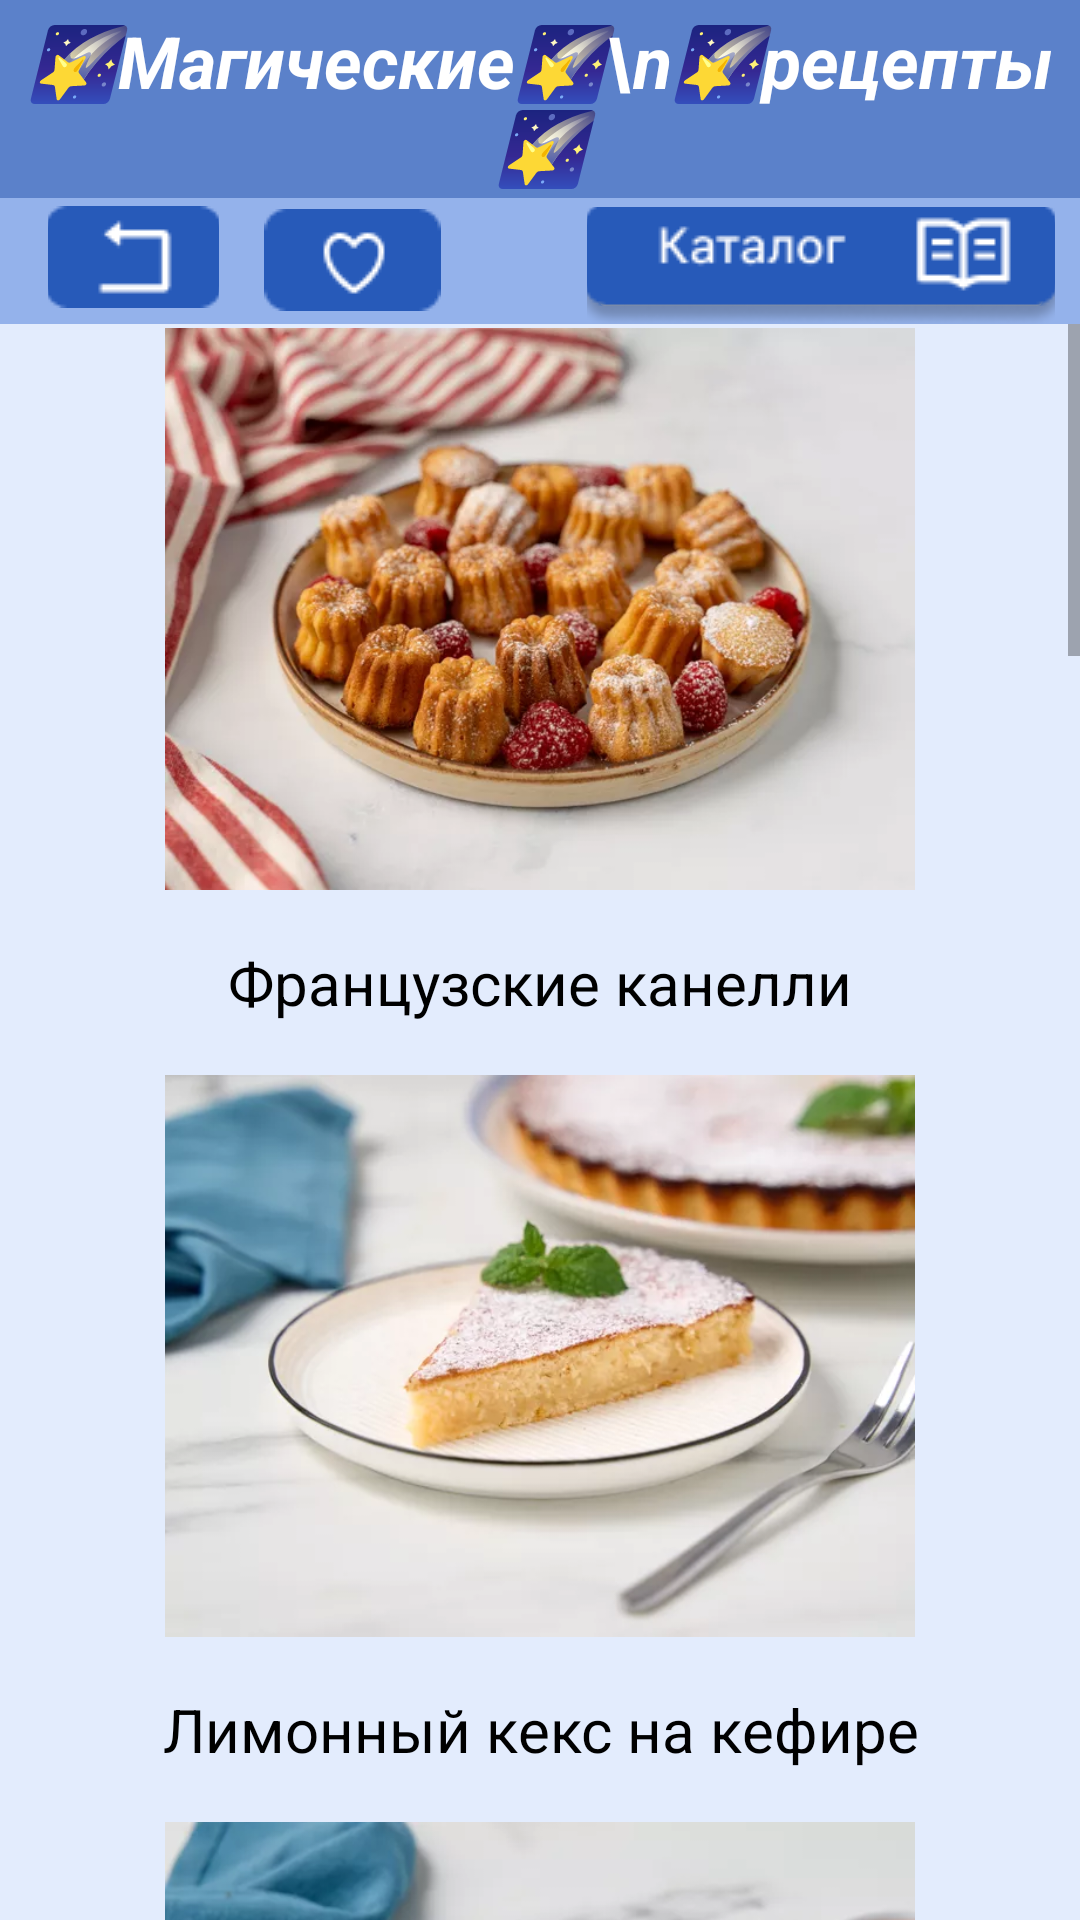

Reconstruct the res/layout file that produces this screen, plus the resources it refers to.
<!-- AndroidManifest.xml: application theme Theme.MagicRecipes -->
<!-- res/layout/activity_dessert.xml -->
<?xml version="1.0" encoding="utf-8"?>
<androidx.constraintlayout.widget.ConstraintLayout xmlns:android="http://schemas.android.com/apk/res/android"
    xmlns:app="http://schemas.android.com/apk/res-auto"
    xmlns:tools="http://schemas.android.com/tools"
    android:layout_width="match_parent"
    android:layout_height="match_parent"
    tools:context=".DessertActivity">
    <TextView
        android:id="@+id/backtittle"
        android:layout_width="414dp"
        android:layout_height="67dp"
        android:background="?attr/BackTittleRect"
        android:text=""
        app:layout_constraintBottom_toBottomOf="@+id/bartittle"
        app:layout_constraintStart_toStartOf="parent"
        app:layout_constraintTop_toTopOf="parent" />

    <TextView
        android:id="@+id/backbar"
        android:layout_width="414dp"
        android:layout_height="42dp"
        android:background="?attr/BackBarRect"
        android:text=""
        app:layout_constraintStart_toStartOf="parent"
        app:layout_constraintTop_toBottomOf="@+id/backtittle" />

    <TextView
        android:id="@+id/bartittle"
        android:layout_width="match_parent"
        android:layout_height="wrap_content"
        android:layout_marginTop="4dp"
        android:onClick="BackToMain"
        android:gravity="center"
        android:text="🌠Магические🌠\n🌠рецепты🌠"
        android:textColor="@color/white"
        android:textSize="24dp"
        android:textStyle="bold|italic"
        app:layout_constraintEnd_toEndOf="parent"
        app:layout_constraintStart_toStartOf="parent"
        app:layout_constraintTop_toTopOf="parent" />
    <ImageButton
        android:id="@+id/ExitAccButton"
        android:layout_width="57dp"
        android:layout_height="39dp"
        android:layout_marginStart="16dp"
        android:onClick="ExtAccBttn"
        app:layout_constraintStart_toStartOf="@+id/backbar"
        app:layout_constraintTop_toBottomOf="@+id/backtittle"
        app:srcCompat="@drawable/exitaccount"
        tools:ignore="SpeakableTextPresentCheck,TouchTargetSizeCheck" />

    <ImageButton
        android:id="@+id/FavButton"
        android:layout_width="65dp"
        android:layout_height="39dp"
        android:layout_marginStart="12dp"
        android:layout_marginTop="1dp"
        android:onClick="FavouriteButton"
        app:layout_constraintStart_toEndOf="@+id/ExitAccButton"
        app:layout_constraintTop_toBottomOf="@+id/backtittle"
        app:srcCompat="@drawable/favouritebutton"
        tools:ignore="SpeakableTextPresentCheck,TouchTargetSizeCheck" />

    <ImageButton
        android:id="@+id/CatalogButton"
        android:layout_width="156dp"
        android:layout_height="39dp"
        android:onClick="CatalogButton"
        android:layout_marginTop="3dp"
        app:layout_constraintEnd_toEndOf="parent"
        app:layout_constraintHorizontal_bias="0.843"
        app:layout_constraintStart_toEndOf="@+id/FavButton"
        app:layout_constraintTop_toBottomOf="@+id/backtittle"
        app:srcCompat="@drawable/catalogbutton"
        tools:ignore="SpeakableTextPresentCheck,TouchTargetSizeCheck" />
    <ScrollView
        android:id="@+id/scrollView2"
        android:layout_width="match_parent"
        android:layout_height="0dp"
        app:layout_constraintBottom_toBottomOf="parent"
        app:layout_constraintEnd_toEndOf="parent"
        app:layout_constraintStart_toStartOf="parent"
        app:layout_constraintTop_toBottomOf="@+id/backbar">

        <LinearLayout
            android:layout_width="match_parent"
            android:layout_height="wrap_content"
            android:orientation="vertical">

            <ImageView
                android:id="@+id/previewRecipe1"
                android:layout_width="250dp"
                android:layout_height="190dp"
                android:layout_gravity="center"
                android:src="@drawable/firstdessert"
                android:onClick="firstdessertOpen"/>

            <TextView
                android:id="@+id/titleRecipe1"
                android:layout_width="match_parent"
                android:layout_height="wrap_content"
                android:gravity="center"
                android:padding="16dp"
                android:text="Французские канелли"
                android:textSize="20sp"
                android:onClick="firstdessertOpen"/>
            <ImageView
                android:id="@+id/previewRecipe2"
                android:layout_width="250dp"
                android:layout_height="190dp"
                android:onClick="seconddessertOpen"
                android:layout_gravity="center"
                android:src="@drawable/seconddessert" />

            <TextView
                android:id="@+id/titleRecipe2"
                android:layout_width="match_parent"
                android:layout_height="wrap_content"
                android:gravity="center"
                android:padding="16dp"
                android:onClick="seconddessertOpen"
                android:text="Лимонный кекс на кефире"
                android:textSize="20sp" />
            <ImageView
                android:id="@+id/previewRecipe3"
                android:layout_width="250dp"
                android:onClick="thirddessertOpen"
                android:layout_height="190dp"
                android:layout_gravity="center"
                android:src="@drawable/thirddessert" />

            <TextView
                android:id="@+id/titleRecipe3"
                android:layout_width="match_parent"
                android:layout_height="wrap_content"
                android:gravity="center"
                android:padding="16dp"
                android:onClick="thirddessertOpen"
                android:text="Печенье «Глаголики»"
                android:textSize="20sp" />

            <ImageView
                android:id="@+id/previewRecipe4"
                android:onClick="fourthdessertOpen"
                android:layout_width="250dp"
                android:layout_height="190dp"
                android:layout_gravity="center"
                android:src="@drawable/fourthdessert" />

            <TextView
                android:id="@+id/titleRecipe4"
                android:layout_width="match_parent"
                android:layout_height="wrap_content"
                android:gravity="center"
                android:padding="16dp"
                android:onClick="fourthdessertOpen"
                android:text="Домашнее мороженое «Крем брюле»"
                android:textSize="20sp" />

            <ImageView
                android:id="@+id/previewRecipe5"
                android:onClick="fifthdessertOpen"
                android:layout_width="250dp"
                android:layout_height="190dp"
                android:layout_gravity="center"
                android:src="@drawable/fifthdessert" />

            <TextView
                android:id="@+id/titleRecipe5"
                android:layout_width="match_parent"
                android:layout_height="wrap_content"
                android:gravity="center"
                android:padding="16dp"
                android:onClick="fifthdessertOpen"
                android:text="Овсяные маффины с яблоками"
                android:textSize="20sp" />

            <ImageView
                android:id="@+id/previewRecipe6"
                android:onClick="sixthdessertOpen"
                android:layout_width="250dp"
                android:layout_height="190dp"
                android:layout_gravity="center"
                android:src="@drawable/sixthdessert" />

            <TextView
                android:id="@+id/titleRecipe6"
                android:layout_width="match_parent"
                android:layout_height="wrap_content"
                android:gravity="center"
                android:padding="16dp"
                android:onClick="sixthdessertOpen"
                android:text="Пирожное «Картошка» в виде шишек"
                android:textSize="20sp" />

            <ImageView
                android:id="@+id/previewRecipe7"
                android:onClick="seventhdessertOpen"
                android:layout_width="250dp"
                android:layout_height="190dp"
                android:layout_gravity="center"
                android:src="@drawable/seventhdessert" />

            <TextView
                android:id="@+id/titleRecipe7"
                android:layout_width="match_parent"
                android:layout_height="wrap_content"
                android:gravity="center"
                android:padding="16dp"
                android:onClick="seventhdessertOpen"
                android:text="Домашний йогурт с клубничным топингом"
                android:textSize="20sp" />

            <ImageView
                android:id="@+id/previewRecipe8"
                android:onClick="eighthdessertOpen"
                android:layout_width="250dp"
                android:layout_height="190dp"
                android:layout_gravity="center"
                android:src="@drawable/eighthdessert" />

            <TextView
                android:id="@+id/titleRecipe8"
                android:layout_width="match_parent"
                android:layout_height="wrap_content"
                android:gravity="center"
                android:padding="16dp"
                android:onClick="eighthdessertOpen"
                android:text="Творог в шоколаде"
                android:textSize="20sp" />

            <ImageView
                android:id="@+id/previewRecipe9"
                android:onClick="ninthdessertOpen"
                android:layout_width="250dp"
                android:layout_height="190dp"
                android:layout_gravity="center"
                android:src="@drawable/ninethdessert" />

            <TextView
                android:id="@+id/titleRecipe9"
                android:layout_width="match_parent"
                android:layout_height="wrap_content"
                android:gravity="center"
                android:padding="16dp"
                android:onClick="ninthdessertOpen"
                android:text="Пирожные «Ламингтон»"
                android:textSize="20sp" />

            <ImageView
                android:id="@+id/previewRecipe10"
                android:onClick="tenthdessertOpen"
                android:layout_width="250dp"
                android:layout_height="190dp"
                android:layout_gravity="center"
                android:src="@drawable/tenthdessert" />

            <TextView
                android:id="@+id/titleRecipe10"
                android:layout_width="match_parent"
                android:layout_height="wrap_content"
                android:gravity="center"
                android:padding="16dp"
                android:onClick="tenthdessertOpen"
                android:text="Мандариновый поссет"
                android:textSize="20sp" />

        </LinearLayout>
    </ScrollView>
</androidx.constraintlayout.widget.ConstraintLayout>
<!-- resources referenced by this layout -->
<resources>
  <color name="white">#FFFFFFFF</color>
  <!-- drawable catalogbutton: png bitmap (drawable, 2866 bytes) -->
  <!-- drawable eighthdessert: png bitmap (drawable, 33262 bytes) -->
  <!-- drawable exitaccount: png bitmap (drawable, 678 bytes) -->
  <!-- drawable favouritebutton: png bitmap (drawable, 1009 bytes) -->
  <!-- drawable fifthdessert: png bitmap (drawable, 46954 bytes) -->
  <!-- drawable firstdessert: png bitmap (drawable, 66642 bytes) -->
  <!-- drawable fourthdessert: png bitmap (drawable, 25824 bytes) -->
  <!-- drawable ninethdessert: png bitmap (drawable, 47244 bytes) -->
  <!-- drawable seconddessert: png bitmap (drawable, 29626 bytes) -->
  <!-- drawable seventhdessert: png bitmap (drawable, 41006 bytes) -->
  <!-- drawable sixthdessert: png bitmap (drawable, 40154 bytes) -->
  <!-- drawable tenthdessert: png bitmap (drawable, 66156 bytes) -->
  <!-- drawable thirddessert: png bitmap (drawable, 32810 bytes) -->
  <style name="Theme.MagicRecipes" parent="Theme.MaterialComponents.DayNight.NoActionBar">
          
          <item name="android:windowBackground">#E3ECFD</item>
  
          
          <item name="colorPrimary">#275AB9</item>
  
          
          <item name="colorSecondary">#5475B4</item>
  
          
          <item name="android:textColor">#000000</item>
          
          <item name="android:windowEnterAnimation">@anim/fade_in</item>
          <item name="android:windowExitAnimation">@anim/fade_out</item>
          
          <item name="BackTittleRect">@color/ZadnikNazvaniaDay</item>
          <item name="BackBarRect">@color/ZadnikBarDay</item>
          <item name="TittleReg">@color/TittleDay</item>
          
          <item name="colorPrimaryVariant">@color/purple_700</item>
          <item name="colorOnPrimary">@color/TittleNight</item>
          <item name="colorSecondaryVariant">@color/teal_700</item>
          <item name="colorOnSecondary">@color/black</item>
          <item name="android:statusBarColor">@color/ZadnikNazvaniaDay</item>
  
      </style>
  <color name="ZadnikNazvaniaDay">#5B81CA</color>
  <color name="ZadnikBarDay">#94B2EB</color>
  <color name="TittleDay">#FFFFFF</color>
  <color name="purple_700">#FF3700B3</color>
  <color name="TittleNight">#000000</color>
  <color name="teal_700">#FF018786</color>
  <color name="black">#FF000000</color>
</resources>
